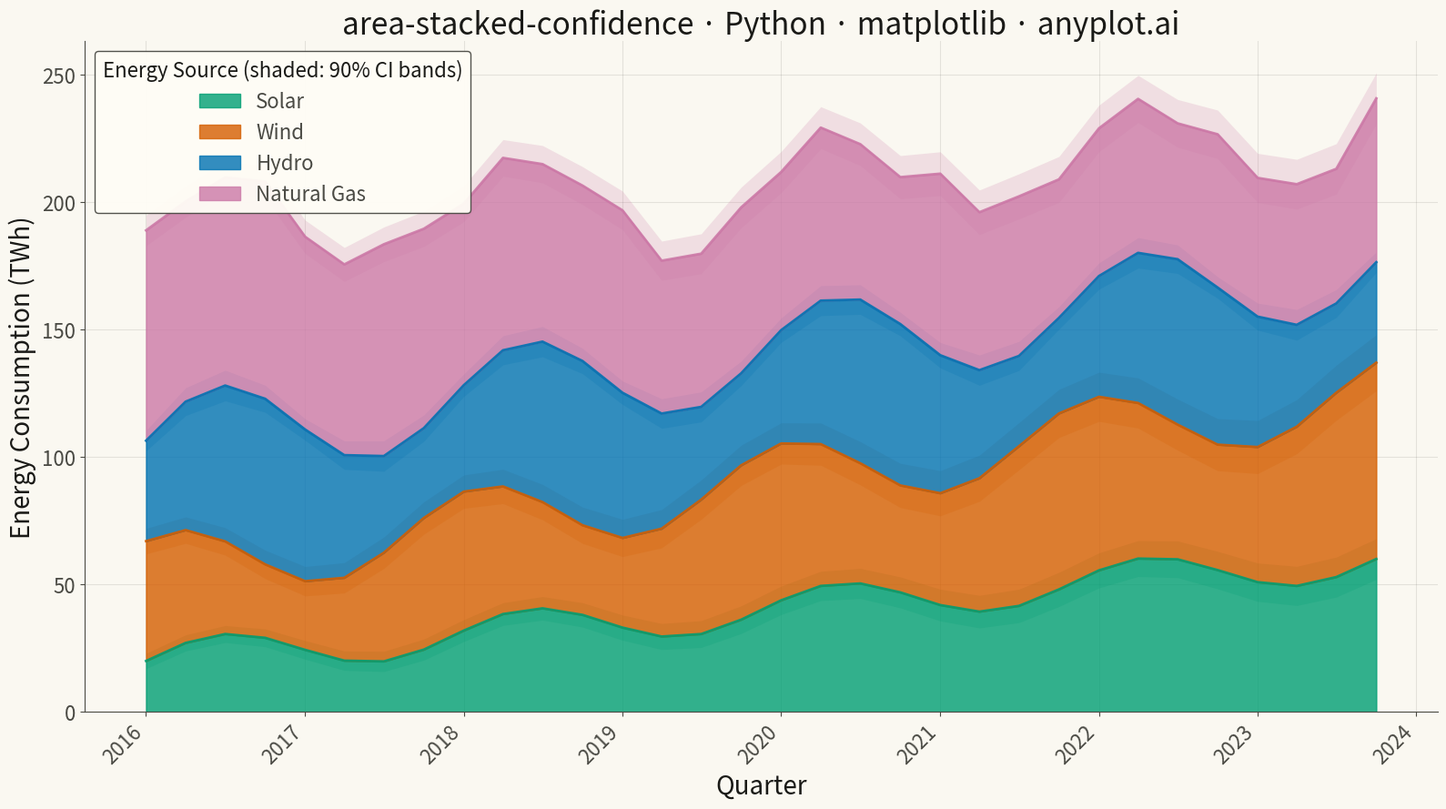

Python code for this plot:
"""anyplot.ai
area-stacked-confidence: Stacked Area Chart with Confidence Bands
Library: matplotlib | Python 3.13
Quality: pending | Created: 2026-05-18
"""

import os

import matplotlib.pyplot as plt
import numpy as np
import pandas as pd


# Theme tokens
THEME = os.getenv("ANYPLOT_THEME", "light")
PAGE_BG = "#FAF8F1" if THEME == "light" else "#1A1A17"
ELEVATED_BG = "#FFFDF6" if THEME == "light" else "#242420"
INK = "#1A1A17" if THEME == "light" else "#F0EFE8"
INK_SOFT = "#4A4A44" if THEME == "light" else "#B8B7B0"

# Okabe-Ito palette
OKABE_ITO = ["#009E73", "#D55E00", "#0072B2", "#CC79A7"]

# Data: quarterly energy consumption by source with measurement uncertainty
np.random.seed(42)

# Time axis: 8 years of quarterly data (32 quarters)
quarters = pd.date_range(start="2016-01-01", periods=32, freq="QS")

# Base consumption patterns for each energy source (in TWh)
# Solar: growing trend with seasonal variation
solar_base = 20 + np.linspace(0, 40, 32) + 8 * np.sin(np.linspace(0, 8 * np.pi, 32))
solar_uncertainty = 3 + np.linspace(0, 5, 32)

# Wind: moderate growth with higher seasonal variation
wind_base = 35 + np.linspace(0, 30, 32) + 12 * np.sin(np.linspace(0, 8 * np.pi, 32) + np.pi / 2)
wind_uncertainty = 5 + np.linspace(0, 6, 32)

# Hydro: stable with seasonal peaks
hydro_base = 50 + 15 * np.sin(np.linspace(0, 8 * np.pi, 32) - np.pi / 4)
hydro_uncertainty = 4 + 2 * np.abs(np.sin(np.linspace(0, 8 * np.pi, 32)))

# Natural Gas: declining trend
gas_base = 80 - np.linspace(0, 25, 32) + 5 * np.random.randn(32)
gas_uncertainty = 6 + np.linspace(0, 4, 32)

# Create stacked values (cumulative)
solar_stack = solar_base
wind_stack = solar_base + wind_base
hydro_stack = wind_stack + hydro_base
gas_stack = hydro_stack + gas_base

# Confidence bands (stacked appropriately)
# Solar bands
solar_lower = solar_base - solar_uncertainty
solar_upper = solar_base + solar_uncertainty

# Wind bands (stacked on solar)
wind_lower = solar_stack + (wind_base - wind_uncertainty)
wind_upper = solar_stack + (wind_base + wind_uncertainty)

# Hydro bands (stacked on wind)
hydro_lower = wind_stack + (hydro_base - hydro_uncertainty)
hydro_upper = wind_stack + (hydro_base + hydro_uncertainty)

# Gas bands (stacked on hydro)
gas_lower = hydro_stack + (gas_base - gas_uncertainty)
gas_upper = hydro_stack + (gas_base + gas_uncertainty)

# Create figure
fig, ax = plt.subplots(figsize=(16, 9), facecolor=PAGE_BG)
ax.set_facecolor(PAGE_BG)

# Plot stacked areas from bottom to top
# Solar (bottom layer)
ax.fill_between(quarters, 0, solar_stack, color=OKABE_ITO[0], alpha=0.8, label="Solar")
ax.fill_between(quarters, solar_lower, solar_upper, color=OKABE_ITO[0], alpha=0.2, linewidth=0)

# Wind (second layer)
ax.fill_between(quarters, solar_stack, wind_stack, color=OKABE_ITO[1], alpha=0.8, label="Wind")
ax.fill_between(quarters, wind_lower, wind_upper, color=OKABE_ITO[1], alpha=0.2, linewidth=0)

# Hydro (third layer)
ax.fill_between(quarters, wind_stack, hydro_stack, color=OKABE_ITO[2], alpha=0.8, label="Hydro")
ax.fill_between(quarters, hydro_lower, hydro_upper, color=OKABE_ITO[2], alpha=0.2, linewidth=0)

# Natural Gas (top layer)
ax.fill_between(quarters, hydro_stack, gas_stack, color=OKABE_ITO[3], alpha=0.8, label="Natural Gas")
ax.fill_between(quarters, gas_lower, gas_upper, color=OKABE_ITO[3], alpha=0.2, linewidth=0)

# Add center lines for clarity
ax.plot(quarters, solar_stack, color=OKABE_ITO[0], linewidth=2, alpha=0.9)
ax.plot(quarters, wind_stack, color=OKABE_ITO[1], linewidth=2, alpha=0.9)
ax.plot(quarters, hydro_stack, color=OKABE_ITO[2], linewidth=2, alpha=0.9)
ax.plot(quarters, gas_stack, color=OKABE_ITO[3], linewidth=2, alpha=0.9)

# Styling
ax.set_xlabel("Quarter", fontsize=20, color=INK)
ax.set_ylabel("Energy Consumption (TWh)", fontsize=20, color=INK)
ax.set_title("area-stacked-confidence · Python · matplotlib · anyplot.ai", fontsize=24, fontweight="medium", color=INK)
ax.tick_params(axis="both", labelsize=16, colors=INK_SOFT)

# Remove top and right spines
ax.spines["top"].set_visible(False)
ax.spines["right"].set_visible(False)
for s in ("left", "bottom"):
    ax.spines[s].set_color(INK_SOFT)

# Grid on both axes (subtle)
ax.grid(True, alpha=0.1, linewidth=0.8, color=INK)
ax.set_axisbelow(True)

# Format x-axis dates
fig.autofmt_xdate(rotation=45)

# Legend with confidence band note
legend = ax.legend(
    loc="upper left", fontsize=16, framealpha=0.95, title="Energy Source (shaded: 90% CI bands)", title_fontsize=16
)
legend.get_frame().set_facecolor(ELEVATED_BG)
legend.get_frame().set_edgecolor(INK_SOFT)
legend.get_frame().set_linewidth(1)
for text in legend.get_texts():
    text.set_color(INK_SOFT)
legend.get_title().set_color(INK)

# Set y-axis to start at 0
ax.set_ylim(bottom=0)

plt.tight_layout()
plt.savefig(f"plot-{THEME}.png", dpi=300, bbox_inches="tight", facecolor=PAGE_BG)
